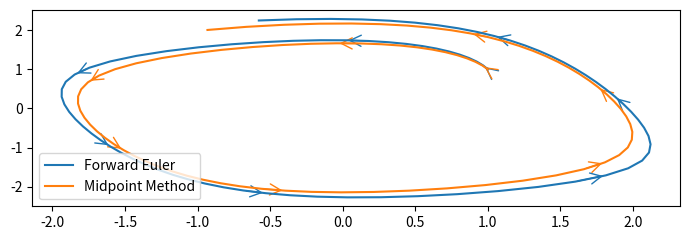

This figure's Python source:
import numpy as np

# Differential Equations ---
def dxdt(x, y, mu):
    return x - x**3 / 3 - y

def dydt(x, y, mu):
    return mu**-1 * x
    

# Time-stepping Schemes ---
def forward_euler(x0: float, y0: float, h: float, count: int, mu: float) -> [(int, int)]:
    # Timesteps the Van der Pol equation `count` times with a time-step of `h` using the forward-euler scheme.
    # This uses (x0, y0) as the starting conditions.
    # Returns a numpy array of the xy-coordinates starting with (x0, y0). This will have length `count+1`.

    # Create arrays containing the coordinates at each time step, and add first coordinates
    xs = [x0]
    ys = [y0]

    for i in range(count):
        x, y = xs[-1], ys[-1]
        
        # Step x,y
        xs.append(x + h * dxdt(x, y, mu))
        ys.append(y + h * dydt(x, y, mu))

    # Convert to [(x0, y0), (x1, y1), ...] and return as a np array
    return np.array([*zip(xs, ys)])

def midpoint_method(x0: float, y0: float, h: float, count: int, mu: float) -> [(int, int)]:
    # Timesteps the Van der Pol equation `count` times with a time-step of `h` using the midpoint-method scheme.
    # This uses (x0, y0) as the starting conditions.
    # Returns a numpy array of the xy-coordinates starting with (x0, y0). This will have length `count+1`.
    
    # Create arrays containing the coordinates at each time step, and add first coordinates
    xs = [x0]
    ys = [y0]

    for i in range(count):
        x, y = xs[-1], ys[-1]
        
        # Calculate midpoint
        x_mid = xs[-1] + h / 2 * dxdt(x, y, mu)
        y_mid = ys[-1] + h / 2 * dydt(x, y, mu)
        
        # Step x,y using the midpoint
        xs.append(x + h * dxdt(x_mid, y_mid, mu))
        ys.append(y + h * dydt(x_mid, y_mid, mu))

    # Convert to [(x0, y0), (x1, y1), ...] and return as a np array
    return np.array([*zip(xs, ys)])


# Tests ---
if __name__ == "__main__": 
    print(forward_euler(1, 1, 0.01, 100, 1))
    print(midpoint_method(1, 1, 0.01, 100, 1))


    import matplotlib.pyplot as plt
    import matplotlib
    from matplotlib.patches import FancyArrowPatch 

    # PGF is vector format for latex
    CREATE_PGF = False

    if CREATE_PGF:
        matplotlib.use("pgf")
        matplotlib.rcParams.update({
            "pgf.texsystem": "pdflatex",
            'font.family': 'serif',
            'text.usetex': True,
            'pgf.rcfonts': False
        })  
    
    fig, ax = plt.subplots()
    
    lines = [
        (forward_euler(1, 1, 0.1, 80, 1), "Forward Euler"),
        (midpoint_method(1, 1, 0.1, 80, 1), "Midpoint Method")
    ]
    
    for line_data, line_name in lines:
        
        # Plot line
        line2d = ax.plot(*zip(*line_data), label=line_name)[0]  # Only one line returned, so take the first item

        # Plot direction of line
        for i in range(0,len(line_data) - 2,10):
            pos1, pos2 = line_data[i:i+2]
            ar = FancyArrowPatch(pos1, pos2, arrowstyle="->", mutation_scale=20, color=line2d.get_color())
            ax.add_patch(ar)   

    # Annotate figure    
    #fig.suptitle("Forward Euler vs. Midpoint Method")
    #ax.set_title("80 steps with $(x_0,y_0) = (1, 1)$, $h = 0.1$, $\mu = 1$")
    ax.legend(loc='lower left')  # Show line labels

    fig.set_size_inches(7, 2.5)
    fig.tight_layout()
    if CREATE_PGF:
        plt.savefig("timestep-comparison-for-vanderpol.pgf")
    else:
        plt.show()
